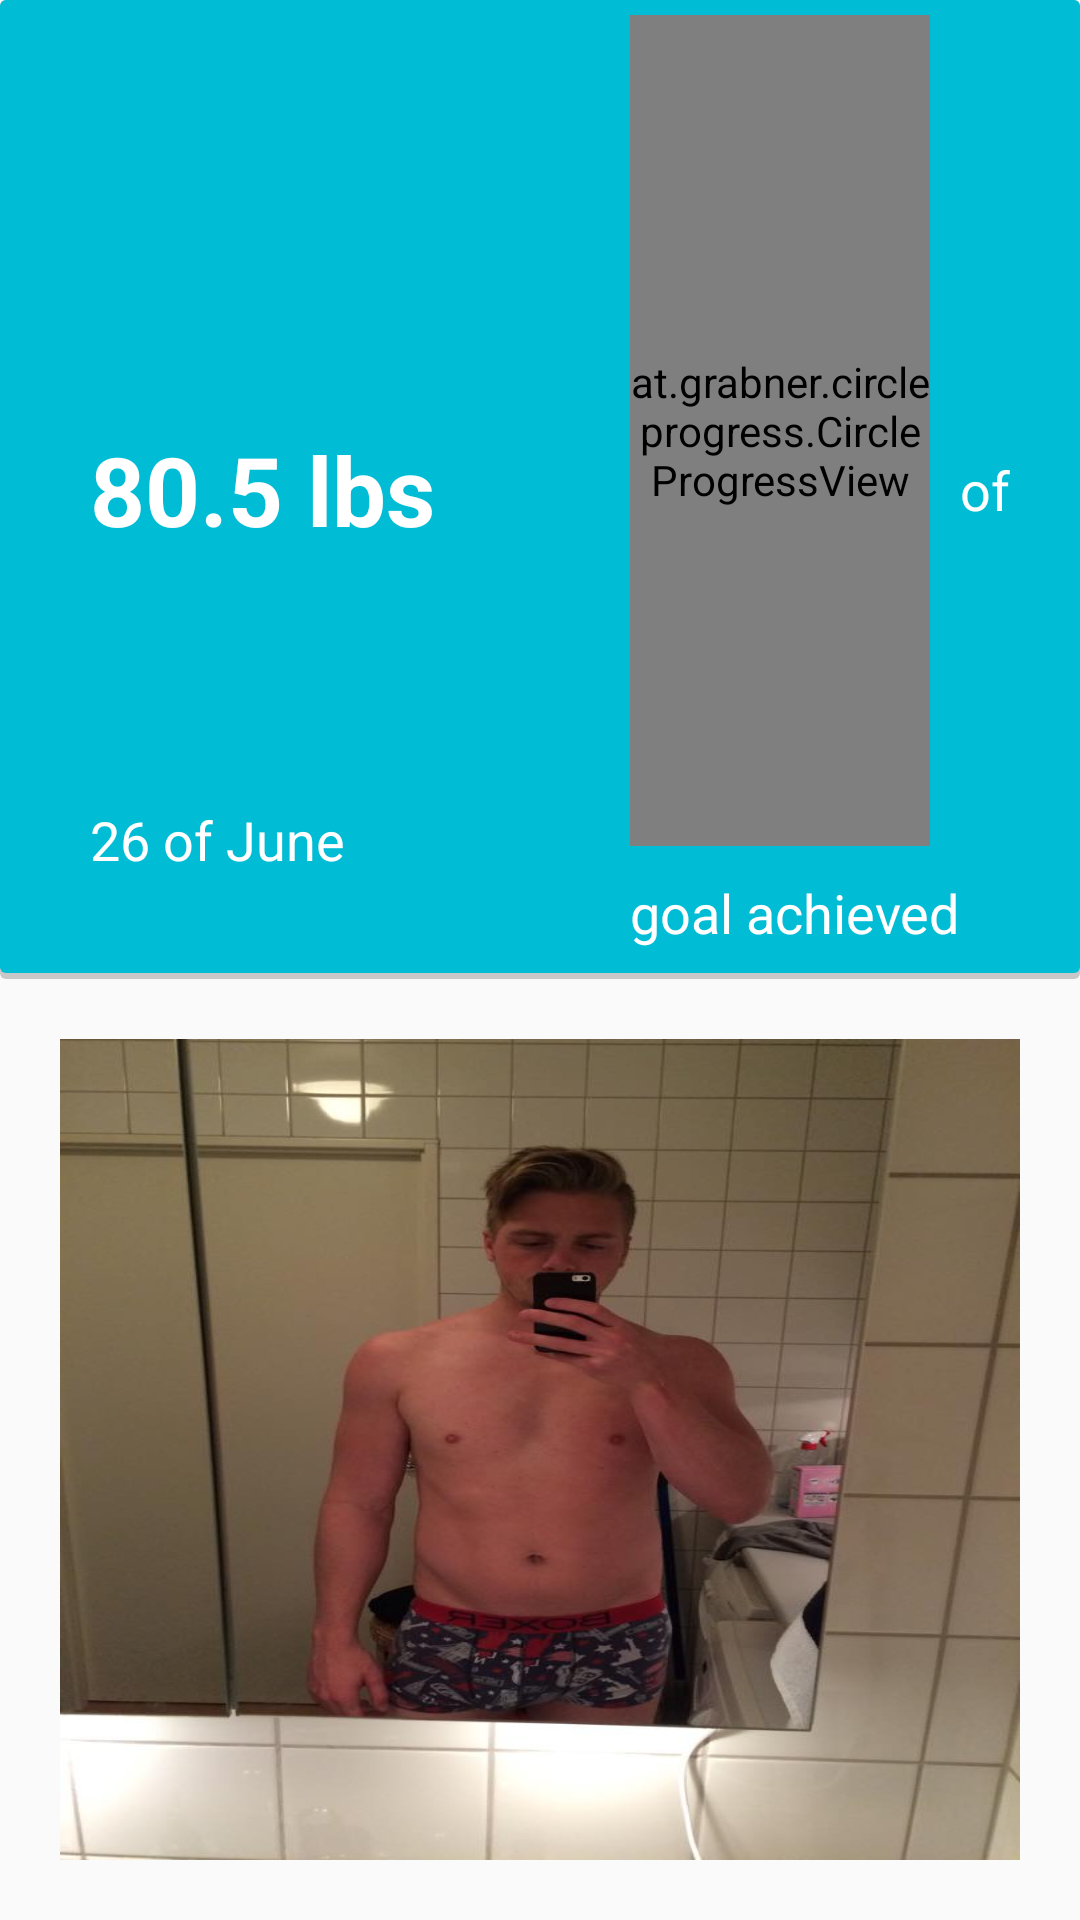

The Android layout XML behind this screen, and the referenced resources:
<!-- AndroidManifest.xml: activity theme AppBaseTheme -->
<!-- res/layout/weighin_detail.xml -->
<?xml version="1.0" encoding="utf-8"?>
<LinearLayout xmlns:CircleProgressView="http://schemas.android.com/apk/res-auto"
    xmlns:android="http://schemas.android.com/apk/res/android"
    android:orientation="vertical"
    android:layout_width="match_parent"
    android:layout_height="match_parent"
    android:background="?android:windowBackground">

    <RelativeLayout
        android:id="@+id/statisticsContainer"
        android:layout_width="match_parent"
        android:layout_height="wrap_content"
        android:background="@drawable/layer_card_shadow_background">


        <TextView
            android:id="@+id/date_of_weighin"
            android:layout_width="wrap_content"
            android:layout_height="wrap_content"
            android:text="26 of June"
            android:textSize="18dp"
            android:textColor="@color/text_white"
            android:layout_marginLeft="30dp"
            android:layout_marginStart="30dp"
            android:textStyle="normal"
            android:layout_above="@+id/gained"
            android:layout_alignParentLeft="true"
            android:layout_alignParentStart="true" />

        <at.grabner.circleprogress.CircleProgressView
            android:id="@+id/circleView"
            android:layout_width="100dp"
            android:layout_height="277dp"
            CircleProgressView:cpv_value="0"
            CircleProgressView:cpv_maxValue="100"
            CircleProgressView:cpv_barColor="@color/accent_material_light"
            CircleProgressView:cpv_rimColor="@color/primary_dark_material_light"
            CircleProgressView:cpv_textColor="@color/text_white"
            CircleProgressView:cpv_unitColor="@color/text_white"
            CircleProgressView:cpv_spinColor="@color/primary_dark_material_light"
            CircleProgressView:cpv_contourColor="@color/text_white"
            CircleProgressView:cpv_barWidth="15dp"
            CircleProgressView:cpv_rimWidth="15dp"
            CircleProgressView:cpv_contourSize="0dp"
            CircleProgressView:cpv_autoTextSize="true"
            CircleProgressView:cpv_seekMode="false"
            CircleProgressView:cpv_unit="%"
            CircleProgressView:cpv_unitPosition="right_top"
            CircleProgressView:cpv_unitScale="1"
            CircleProgressView:cpv_textScale="1"
            CircleProgressView:cpv_showUnit="true"
            android:layout_marginRight="50dp"
            android:layout_alignParentTop="true"
            android:layout_alignParentRight="true"
            android:layout_alignParentEnd="true"
            android:layout_marginTop="5dp"
            android:layout_marginBottom="10dp" />

        <TextView
            android:layout_width="wrap_content"
            android:layout_height="wrap_content"
            android:text="of"
            android:textSize="18dp"
            android:textColor="@color/text_white"
            android:layout_centerVertical="true"
            android:layout_toRightOf="@+id/gained"
            android:layout_toEndOf="@+id/gained" />

        <TextView
            android:id="@+id/weighin_weight"
            android:layout_width="wrap_content"
            android:layout_height="wrap_content"
            android:text="80.5 lbs"
            android:textStyle="bold"
            android:textSize="32dp"
            android:textColor="@color/text_white"

            android:layout_centerVertical="true"
            android:layout_alignLeft="@+id/date_of_weighin"
            android:layout_alignStart="@+id/date_of_weighin" />

        <TextView
            android:id="@+id/gained"
            android:layout_width="wrap_content"
            android:layout_height="wrap_content"
            android:text="goal achieved"
            android:textSize="18dp"
            android:textColor="@color/text_white"
            android:layout_below="@+id/circleView"
            android:layout_alignLeft="@+id/circleView"
            android:layout_alignStart="@+id/circleView"
            android:layout_marginBottom="10dp"/>

    </RelativeLayout>

    <FrameLayout
        android:layout_width="match_parent"
        android:layout_height="match_parent"
        android:layout_margin="20dp">

        <ImageView
            android:id="@+id/detail_image"
            android:layout_width="match_parent"
            android:layout_height="match_parent"
            android:src="@drawable/weighin_image2"
            android:scaleType="fitXY"
            android:background="@drawable/layer_card_shadow_background"/>

    </FrameLayout>
</LinearLayout>
<!-- resources referenced by this layout -->
<resources>
  <color name="accent_material_light">#FFC107</color>
  <color name="primary_dark_material_light">#0097A7</color>
  <color name="text_white">#FFFFFF</color>
  <!-- drawable layer_card_shadow_background (drawable) -->
  <?xml version="1.0" encoding="utf-8"?>
  <layer-list xmlns:android="http://schemas.android.com/apk/res/android">
      <item>
          <shape android:shape="rectangle">
              <solid android:color="#CABBBBBB"/>
              <corners android:radius="2dp" />
          </shape>
      </item>
  
      <item
          android:left="0dp"
          android:right="0dp"
          android:top="0dp"
          android:bottom="2dp">
          <shape android:shape="rectangle">
              <solid android:color="@color/PrimaryColor"/>
              <corners android:radius="2dp" />
          </shape>
      </item>
  </layer-list>
  <!-- drawable weighin_image2: jpg bitmap (drawable-xxxhdpi, 42004 bytes) -->
  <style name="AppBaseTheme" parent="Theme.AppCompat.Light">
          
          <item name="colorPrimary">@color/PrimaryColor</item>
  
      </style>
  <color name="PrimaryColor">#00BCD4</color>
</resources>
